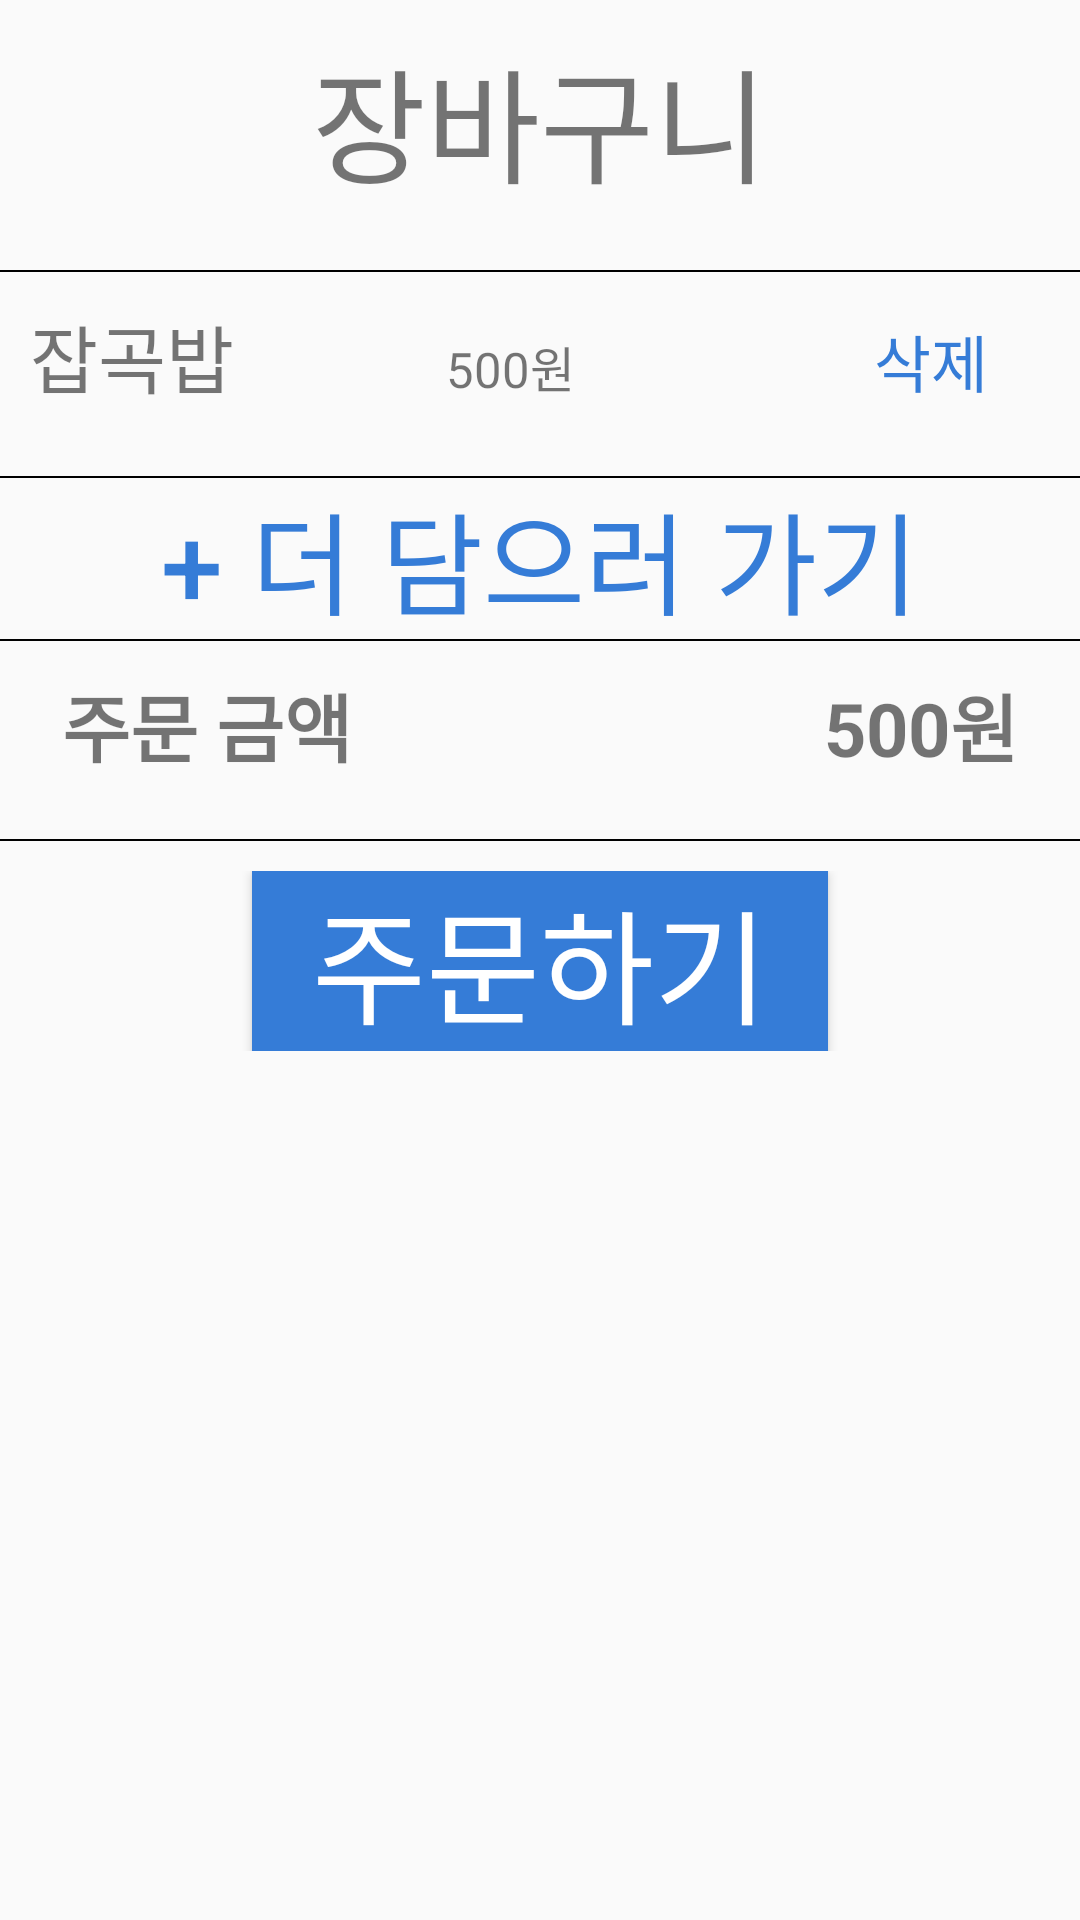

Reconstruct the res/layout file that produces this screen, plus the resources it refers to.
<!-- AndroidManifest.xml: application theme AppTheme -->
<!-- res/layout/fragment_shopping_bag.xml -->
<?xml version="1.0" encoding="utf-8"?>
<LinearLayout xmlns:android="http://schemas.android.com/apk/res/android"
    android:orientation="vertical"
    android:layout_width="match_parent"
    android:layout_height="match_parent">

    <LinearLayout
        android:layout_width="match_parent"
        android:layout_height="wrap_content"
        android:paddingBottom="20dp"
        android:paddingTop="10dp">
        <TextView
            android:layout_width="match_parent"
            android:layout_height="wrap_content"
            android:gravity="center_horizontal"
            android:text="장바구니"
            android:textSize="20pt"/>
    </LinearLayout>
    <View
        android:layout_width="match_parent"
        android:layout_height="2px"
        android:background="#000000"/>

    
    <LinearLayout
        android:layout_width="match_parent"
        android:layout_height="wrap_content"
        android:orientation="horizontal"
        android:layout_margin="10dp">
        <TextView
            android:layout_width="wrap_content"
            android:layout_weight="1"
            android:layout_height="wrap_content"
            android:text="잡곡밥"
            android:textSize="12pt"
            android:gravity="left"/>
        <TextView
            android:layout_width="wrap_content"
            android:layout_weight="1"
            android:layout_height="wrap_content"
            android:text="500원"
            android:textSize="8pt"
            android:gravity="center_horizontal"/>
        <Button
            android:layout_width="wrap_content"
            android:layout_height="wrap_content"
            android:layout_weight="1"
            android:text="삭제"
            android:textSize="10pt"
            android:textColor="#357CD7"
            android:background="none"
            android:gravity="right"
            android:paddingRight="10pt"/>

    </LinearLayout>
    <View
        android:layout_width="match_parent"
        android:layout_height="2px"
        android:background="#000000"/>
    
    <LinearLayout
        android:layout_width="match_parent"
        android:layout_height="wrap_content"
        android:orientation="vertical">
        <Button
            android:layout_width="match_parent"
            android:layout_height="wrap_content"
            android:gravity="center_horizontal"
            android:text="+ 더 담으러 가기"
            android:textSize="18pt"
            android:background="none"
            android:textColor="#357CD7"/>

    </LinearLayout>
    
    <View
        android:layout_width="match_parent"
        android:layout_height="2px"
        android:background="#000000"/>
    <LinearLayout
        android:layout_width="match_parent"
        android:layout_height="wrap_content"
        android:paddingTop="10dp"
        android:paddingBottom="20dp">
        <TextView
            android:layout_width="wrap_content"
            android:layout_weight="1"
            android:layout_height="wrap_content"
            android:text="주문 금액"
            android:textSize="12pt"
            android:textStyle="bold"
            android:gravity="left"
            android:paddingLeft="10pt"
            />
        <TextView
            android:layout_width="wrap_content"
            android:layout_weight="1"
            android:layout_height="wrap_content"
            android:text="500원"
            android:textSize="12pt"
            android:gravity="right"
            android:paddingRight="10pt"
            android:textStyle="bold"/>

    </LinearLayout>
    
    <View
        android:layout_width="match_parent"
        android:layout_height="2px"
        android:background="#000000"/>
    <LinearLayout
        android:layout_width="match_parent"
        android:layout_height="wrap_content"
        android:orientation="vertical"
        android:gravity="center"
        android:layout_margin="10dp">

        <Button
            android:layout_width="wrap_content"
            android:paddingRight="20dp"
            android:paddingLeft="20dp"
            android:layout_weight="1"
            android:layout_height="wrap_content"
            android:background="#357CD7"
            android:gravity="center_horizontal"
            android:text="주문하기"
            android:textColor="#FFFFFF"
            android:textSize="20pt" />
    </LinearLayout>

</LinearLayout>
<!-- resources referenced by this layout -->
<resources>
  <style name="AppTheme" parent="Theme.AppCompat.Light.DarkActionBar">
          
          <item name="colorPrimary">@color/colorPrimary</item>
          <item name="colorPrimaryDark">@color/colorPrimaryDark</item>
          <item name="colorAccent">@color/colorAccent</item>
      </style>
  <!-- not gathered from this repository: default colours our renderer supplied (Android Studio template values) -->
  <color name="colorPrimary">#FF6200EE</color>
  <color name="colorPrimaryDark">#FF3700B3</color>
  <color name="colorAccent">#FF03DAC5</color>
</resources>
